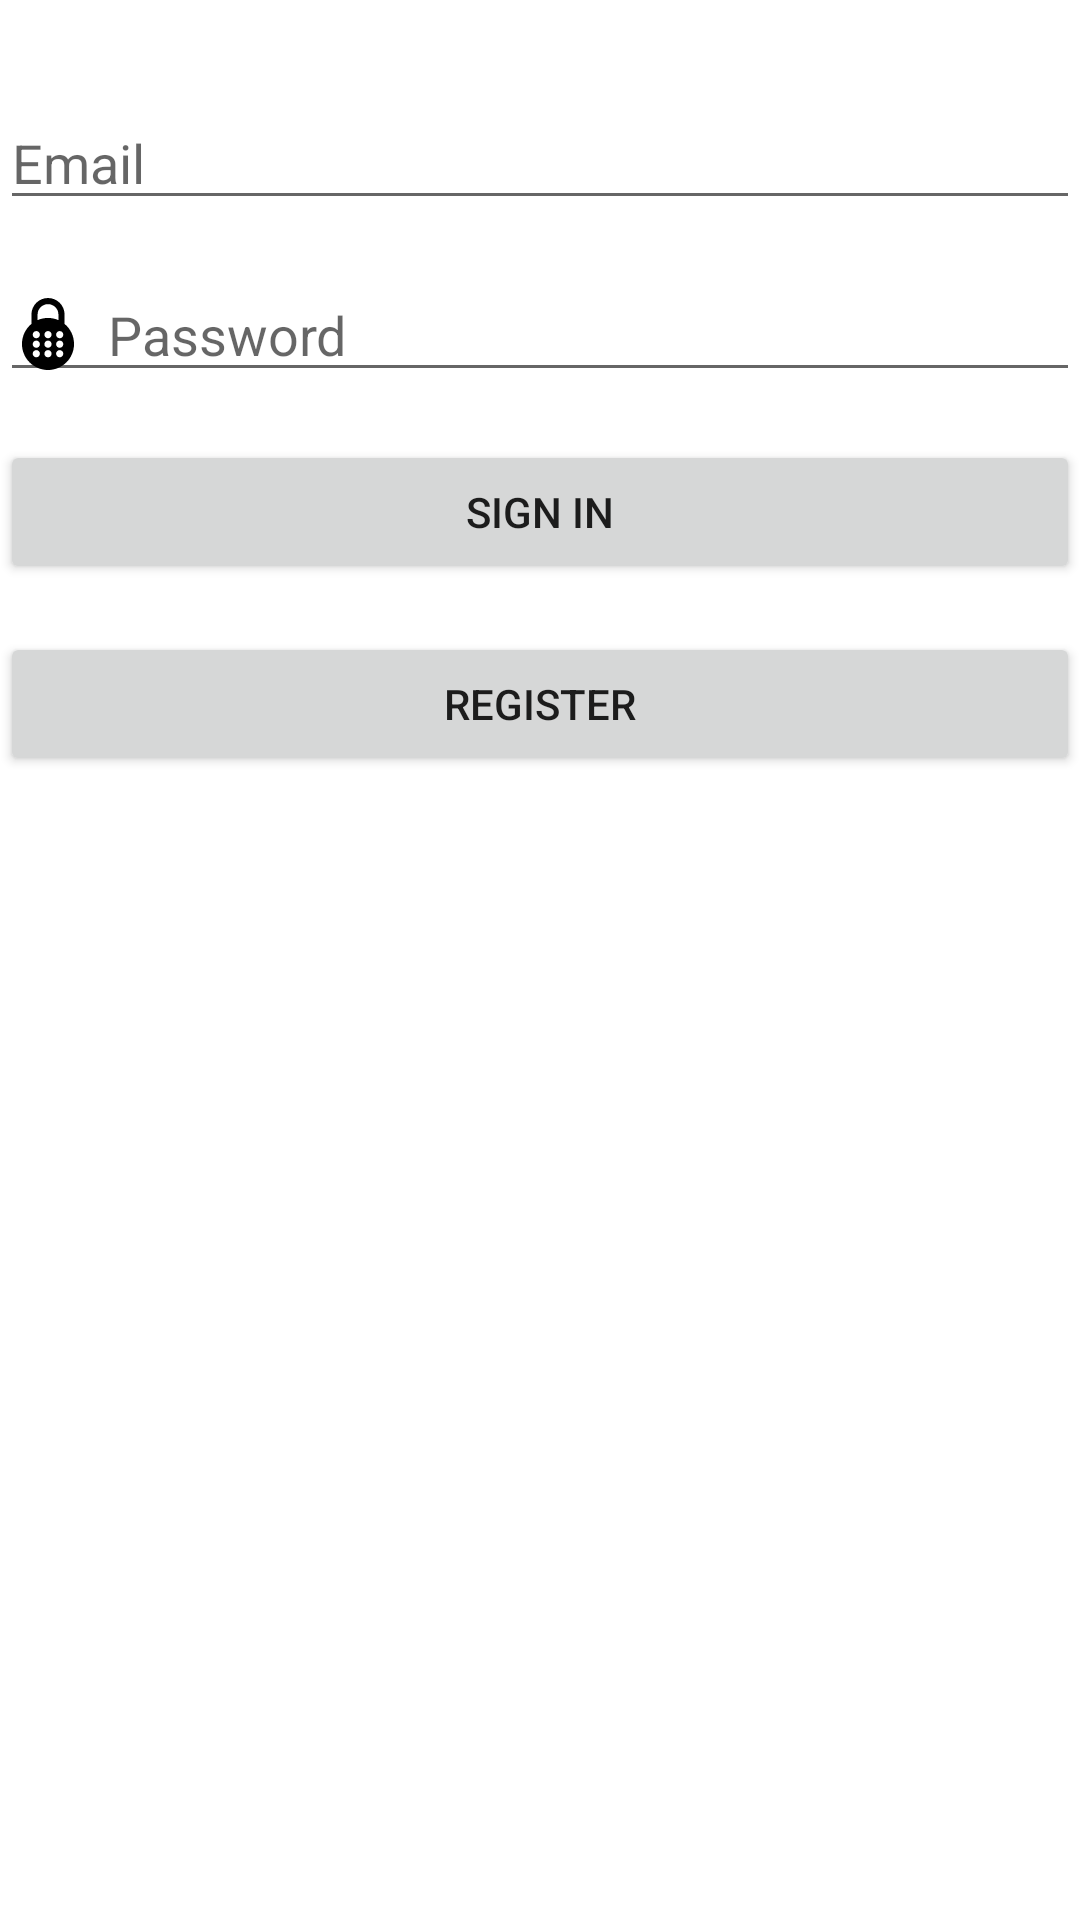

Reconstruct the res/layout file that produces this screen, plus the resources it refers to.
<!-- AndroidManifest.xml: application theme AppTheme -->
<!-- res/layout/activity_main.xml -->
<?xml version="1.0" encoding="utf-8"?>
<LinearLayout xmlns:android="http://schemas.android.com/apk/res/android"
    xmlns:app="http://schemas.android.com/apk/res-auto"
    xmlns:tools="http://schemas.android.com/tools"
    android:layout_width="match_parent"
    android:layout_height="match_parent"
    tools:context=".MainActivity"
    android:orientation="vertical"
    android:layout_margin="25dp">

    <ImageView
        android:id="@+id/logoImageView"
        android:layout_width="wrap_content"
        android:layout_height="wrap_content"
        android:layout_gravity="center_horizontal"
        android:layout_marginTop="16dp"
        android:src="@drawable/logo"
        android:adjustViewBounds="true"
        android:maxWidth="200dp"
        android:maxHeight="800dp" />

    <EditText
        android:id="@+id/etMail"
        android:layout_width="match_parent"
        android:layout_height="wrap_content"
        android:layout_marginTop="16dp"
        android:hint="Email"
        android:drawableLeft="@drawable/baseline_email_24"
        android:drawablePadding="8dp"/>

    <EditText
        android:id="@+id/etPassword"
        android:layout_width="match_parent"
        android:layout_height="wrap_content"
        android:layout_marginTop="16dp"
        android:hint="Password"
        android:inputType="textPassword"
        android:drawableLeft="@drawable/baseline_padlock_24"
        android:drawablePadding="8dp"/>

    <Button
        android:id="@+id/bLogin"
        android:layout_width="match_parent"
        android:layout_height="wrap_content"
        android:layout_marginTop="16dp"
        android:text="Sign In"/>

    <Button
        android:id="@+id/bRegister"
        android:layout_width="match_parent"
        android:layout_height="wrap_content"
        android:layout_gravity="center"
        android:layout_marginTop="16dp"
        android:text="Register"/>

</LinearLayout>
<!-- resources referenced by this layout -->
<resources>
  <!-- drawable baseline_padlock_24: vector/xml drawable (drawable, 2011 chars, omitted) -->
  <style name="AppTheme" parent="Theme.AppCompat.Light.DarkActionBar">
          
          <item name="android:windowBackground">@drawable/background_image</item>
          
      </style>
</resources>
